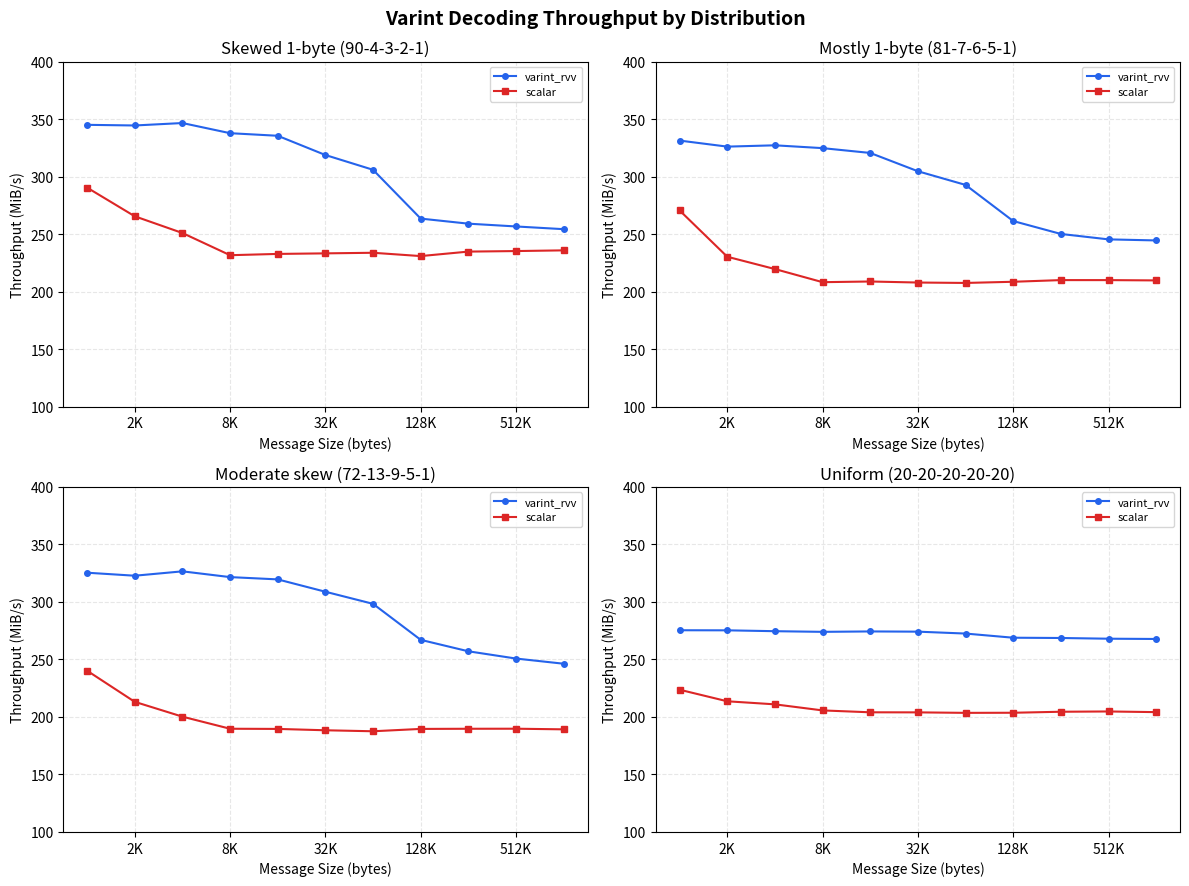

Source code (Python):
#!/usr/bin/env python3
import matplotlib.pyplot as plt
import numpy as np

# Data extracted from benchmark_results.txt
message_sizes = [1024, 2048, 4096, 8192, 16384, 32768, 65536, 131072, 262144, 524288, 1048576]

# Distribution 1: 20, 20, 20, 20, 20 (uniform)
dist1_vecshift = [275.4, 275.327, 274.574, 274.007, 274.367, 274.172, 272.518, 268.899, 268.662, 268.039, 267.815]
dist1_masked_vbyte = [199.313, 197.858, 188.903, 187.15, 186.948, 186.669, 182.767, 179.714, 179.67, 179.163, 178.551]
dist1_scalar = [223.688, 213.63, 210.97, 205.69, 204.053, 203.993, 203.565, 203.657, 204.534, 204.78, 204.204]

# Distribution 2: 90, 4, 3, 2, 1 (heavily skewed to 1-byte)
dist2_vecshift = [344.979, 344.414, 346.54, 337.712, 335.461, 318.737, 305.884, 263.452, 259.042, 256.614, 254.255]
dist2_masked_vbyte = [248.655, 259.484, 233.718, 202.632, 203.492, 204.164, 204.011, 182.641, 164.146, 163.148, 161.957]
dist2_scalar = [290.375, 265.458, 250.919, 231.623, 232.739, 233.222, 233.736, 230.86, 234.757, 235.225, 235.837]

# Distribution 3: 81, 7, 6, 5, 1 (mostly 1-byte)
dist3_vecshift = [331.29, 326.029, 327.171, 324.718, 320.533, 304.617, 292.74, 261.324, 250.101, 245.382, 244.458]
dist3_masked_vbyte = [203.489, 196.172, 181.526, 167.893, 166.694, 166.307, 166.003, 156.387, 155.67, 155.17, 154.059]
dist3_scalar = [270.542, 230.279, 219.581, 208.166, 208.764, 207.86, 207.5, 208.521, 209.973, 209.961, 209.7]

# Distribution 4: 72, 13, 9, 5, 1 (moderate skew)
dist4_vecshift = [325.423, 322.813, 326.614, 321.605, 319.619, 308.878, 298.36, 267.054, 257.097, 250.789, 246.288]
dist4_masked_vbyte = [209.63, 203.41, 187.214, 172.367, 171.589, 170.419, 170.246, 158.745, 158.403, 157.943, 156.897]
dist4_scalar = [240.217, 213.151, 200.265, 189.756, 189.603, 188.428, 187.563, 189.605, 189.74, 189.784, 189.233]

distributions = [

    {
        'name': 'Skewed 1-byte (90-4-3-2-1)',
        'vecshift': dist2_vecshift,
        'masked_vbyte': dist2_masked_vbyte,
        'scalar': dist2_scalar,
    },
    {
        'name': 'Mostly 1-byte (81-7-6-5-1)',
        'vecshift': dist3_vecshift,
        'masked_vbyte': dist3_masked_vbyte,
        'scalar': dist3_scalar,
    },
    {
        'name': 'Moderate skew (72-13-9-5-1)',
        'vecshift': dist4_vecshift,
        'masked_vbyte': dist4_masked_vbyte,
        'scalar': dist4_scalar,
    },
        {
        'name': 'Uniform (20-20-20-20-20)',
        'vecshift': dist1_vecshift,
        'masked_vbyte': dist1_masked_vbyte,
        'scalar': dist1_scalar,
    }
]

def format_size(x, pos):
    if x >= 1048576:
        return f'{int(x/1048576)}M'
    elif x >= 1024:
        return f'{int(x/1024)}K'
    return str(int(x))

# Create 2x2 subplot figure
fig, axes = plt.subplots(2, 2, figsize=(12, 9))
axes = axes.flatten()

for idx, dist in enumerate(distributions):
    ax = axes[idx]

    ax.plot(message_sizes, dist['vecshift'], 'o-',
            label='varint_rvv', color='#2563eb', linewidth=1.5, markersize=4)
    ax.plot(message_sizes, dist['scalar'], 's-',
            label='scalar', color='#dc2626', linewidth=1.5, markersize=4)
    # ax.plot(message_sizes, dist['masked_vbyte'], '^-',
    #         label='masked_vbyte', color='#059669', linewidth=1.5, markersize=4)

    ax.set_xscale('log', base=2)
    ax.set_xlabel('Message Size (bytes)')
    ax.set_ylabel('Throughput (MiB/s)')
    ax.set_title(dist['name'])
    ax.xaxis.set_major_formatter(plt.FuncFormatter(format_size))
    ax.grid(True, linestyle='--', alpha=0.3)
    ax.legend(loc='upper right', fontsize=8)

    # Set consistent y-axis range across all plots
    ax.set_ylim(100, 400)

plt.suptitle('Varint Decoding Throughput by Distribution', fontsize=14, fontweight='bold')
plt.tight_layout()
plt.savefig('varint_throughput_distributions.svg', format='svg', bbox_inches='tight')
plt.savefig('varint_throughput_distributions.pdf', format='pdf', bbox_inches='tight')
plt.savefig('varint_throughput_distributions.png', format='png', dpi=150, bbox_inches='tight')
print("Saved: varint_throughput_distributions.svg / .pdf / .png")
plt.show()
